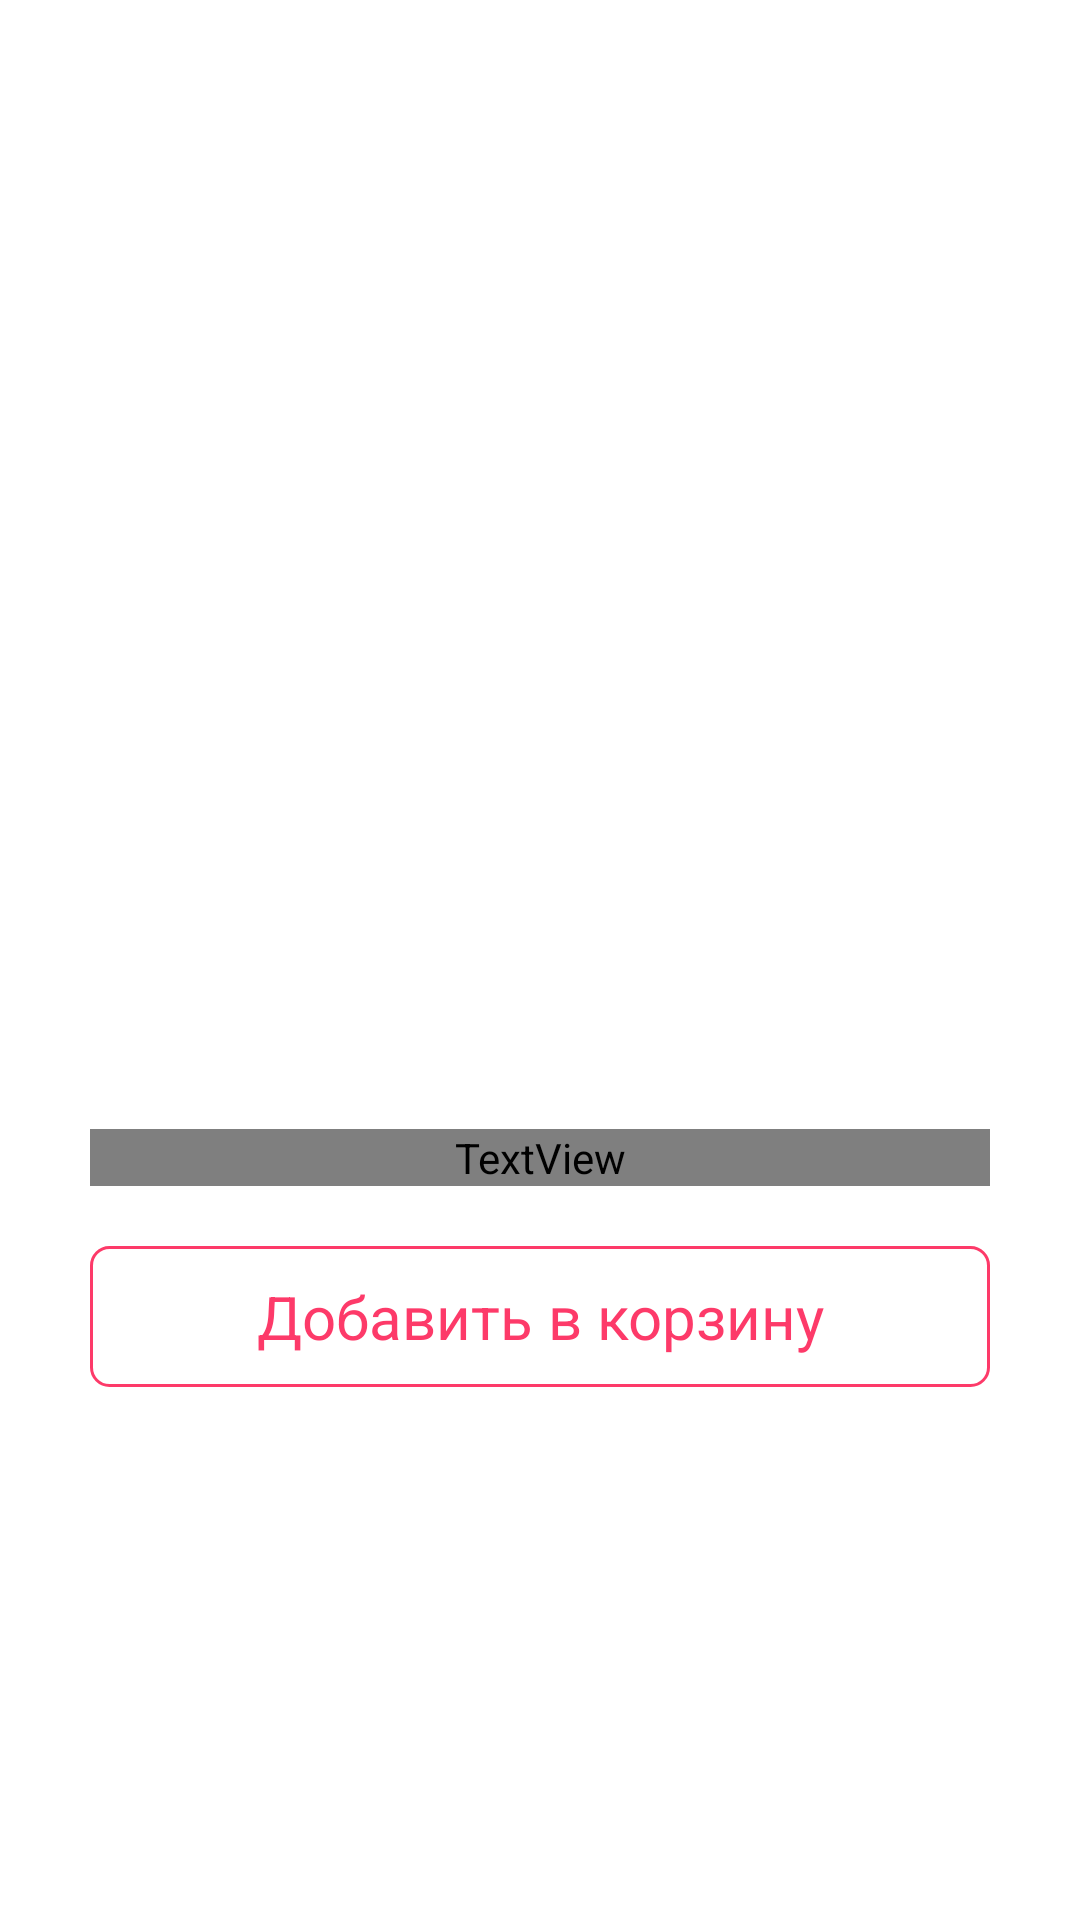

Layout XML and referenced resources for this Android screen:
<!-- AndroidManifest.xml: application theme Theme.CollapsingToolbarViewTest -->
<!-- res/layout/fragment_food_item_detailed.xml -->
<?xml version="1.0" encoding="utf-8"?>
<androidx.constraintlayout.widget.ConstraintLayout xmlns:android="http://schemas.android.com/apk/res/android"
    xmlns:app="http://schemas.android.com/apk/res-auto"
    xmlns:tools="http://schemas.android.com/tools"
    android:layout_width="match_parent"
    android:layout_height="match_parent"
    android:fitsSystemWindows="true">

    <androidx.coordinatorlayout.widget.CoordinatorLayout
        android:id="@+id/coordinatorLayout"
        android:layout_width="match_parent"
        android:layout_height="match_parent"
        android:fitsSystemWindows="true">

    </androidx.coordinatorlayout.widget.CoordinatorLayout>

    <ImageView
        android:id="@+id/iv_food_big_image"
        android:layout_width="300dp"
        android:layout_height="300dp"
        android:layout_marginTop="20dp"
        android:contentDescription="@string/food_image"
        android:src="@drawable/ic_launcher_background"
        app:layout_constraintEnd_toEndOf="parent"
        app:layout_constraintStart_toStartOf="parent"
        app:layout_constraintTop_toTopOf="parent" />

    <TextView
        android:id="@+id/tv_food_item_title"
        android:layout_width="300dp"
        android:layout_height="wrap_content"
        android:layout_marginTop="12dp"
        android:textSize="24sp"
        app:layout_constraintEnd_toEndOf="parent"
        app:layout_constraintStart_toStartOf="parent"
        app:layout_constraintTop_toBottomOf="@+id/iv_food_big_image"
        tools:text="Заголовок" />

    <TextView
        android:id="@+id/tv_food_item_description"
        android:layout_width="300dp"
        android:layout_height="wrap_content"
        android:layout_marginTop="12dp"
        android:textColor="@color/grey_text"
        android:textSize="18sp"
        app:layout_constraintEnd_toEndOf="@+id/iv_food_big_image"
        app:layout_constraintStart_toStartOf="@+id/iv_food_big_image"
        app:layout_constraintTop_toBottomOf="@id/tv_food_item_title"
        tools:text="Описание" />

    <TextView
        android:id="@+id/tv_order_button"
        android:layout_width="300dp"
        android:layout_height="wrap_content"
        android:layout_marginTop="20dp"
        android:background="@drawable/textview_border"
        android:gravity="center"
        android:padding="10dp"
        android:text="@string/add_to_cart"
        android:textColor="@color/pink"
        android:textSize="20sp"
        app:layout_constraintEnd_toEndOf="parent"
        app:layout_constraintStart_toStartOf="parent"
        app:layout_constraintTop_toBottomOf="@id/tv_food_item_description" />

</androidx.constraintlayout.widget.ConstraintLayout>
<!-- resources referenced by this layout -->
<resources>
  <color name="pink">#FD3A69</color>
  <!-- drawable textview_border (drawable) -->
  <?xml version="1.0" encoding="utf-8"?>
  <shape xmlns:android="http://schemas.android.com/apk/res/android"
      android:shape="rectangle"
      android:innerRadius="5dp">
      <stroke
          android:width="1dp"
          android:color="@color/pink"/>
      <corners android:radius="6dp"/>
  </shape>
  <string name="add_to_cart">Добавить в корзину</string>
  <string name="food_image">Food image</string>
  <style name="Theme.CollapsingToolbarViewTest" parent="Theme.MaterialComponents.Light.NoActionBar">
          
          <item name="colorPrimary">@color/pink</item>
          <item name="colorPrimaryVariant">@color/purple_700</item>
          <item name="colorOnPrimary">@color/white</item>
          
          <item name="colorSecondary">@color/teal_200</item>
          <item name="colorSecondaryVariant">@color/teal_700</item>
          <item name="colorOnSecondary">@color/pink</item>
          
          <item name="android:statusBarColor" tools:targetApi="l">?attr/colorPrimaryVariant</item>
          
      </style>
  <color name="purple_700">#FF3700B3</color>
  <color name="white">#FFFFFFFF</color>
  <color name="teal_200">#FF03DAC5</color>
  <color name="teal_700">#FF018786</color>
</resources>
